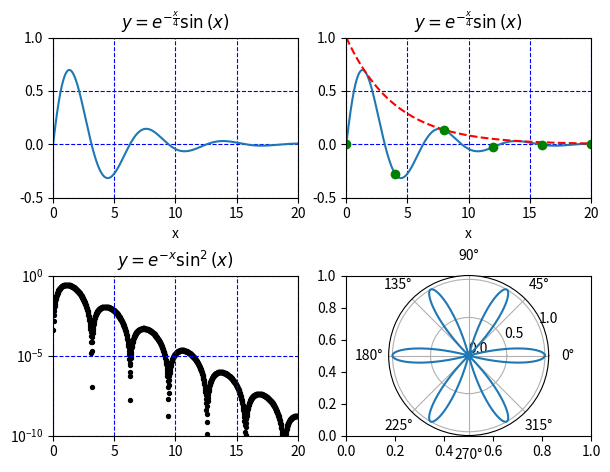

Source code (Python):
# -*- coding: utf-8 -*-
"""
Spyder Editor

This is a temporary script file.
"""
import numpy as np
import matplotlib.pyplot as plt
import matplotlib


def graph():
    
    #Define x-axes
    x = np.linspace(0,20,1000)
    sub_x = np.linspace(0,20,6)
    theta = np.linspace(0,2*np.pi,1000)
    
    
    # Define Subplots
    fig,ax = plt.subplots(2,2)
    ax[1,1] = plt.subplot(224,polar=True) # One must be polar
    
    # Define Equations
    y1 = np.exp(-x/4)*np.sin(x)
    sub_y1 = np.exp(-sub_x/4)*np.sin(sub_x)
    y2 = np.exp(-x)*(np.sin(x)**2)
    y3 = np.exp(-x/4)
    
    r1 = np.sin(theta*6+np.pi/2)
    
    # Plot x,y coordinates
    ax[0,0].plot(x,y1)
    
    ax[0,1].plot(x,y1,color='C0')
    ax[0,1].plot(x,y3,c='red',linestyle='--')
    #ax[0,1].scatter(sub_x,sub_y1)
    ax[0,1].plot(sub_x,sub_y1,color='green',marker='o',linestyle='')

    
    ax[1,0].scatter(x,y2,s=8,c='k')
    ax[1,1].plot(theta,r1)
    
    # Formatting
    fig.tight_layout(pad=2,h_pad=2,w_pad=.5)
    

    
    # Set titles
    ax[0,0].set_title(r'$y = e^{-\frac{x}{4}}\sin{(x)}$')
    ax[0,1].set_title(r'$y = e^{-\frac{x}{4}}\sin{(x)}$')
    ax[1,0].set_title(r'$y = e^{-x}\sin^{2}{(x)}$')
    
    # Set x-axis labels
    ax[0,0].set_xlabel('x')
    ax[0,1].set_xlabel('x')
        
    # Set axis limits
    ax[0,0].set_ylim(-.5,1)
    ax[0,1].set_ylim(-.5,1)    
    ax[1,1].set_ylim(0,1.05)
    
    # Set log axis scale
    ax[1,0].set_yscale('log')
    ax[1,0].set_ylim(ymin=10**-10,ymax=10**0)

    # Set interior plot margins
    ax[0,0].margins(0)
    ax[0,1].margins(0)
    ax[1,0].margins(0)

    # Set axis ticks
    cartesian_xticks = [0,5,10,15,20]
    ax[0,0].set_xticks(cartesian_xticks)
    ax[0,1].set_xticks(cartesian_xticks)
    ax[1,0].set_xticks(cartesian_xticks)
    
    ax[0,0].set_yticks([-.5,0,.5,1])
    ax[0,1].set_yticks([-.5,0,.5,1])
    ax[1,0].set_yticks([10**-10,10**-5,10**0])
    ax[1,0].get_yaxis().get_major_formatter().labelOnlyBase = False # Setting log axis ticks requires this
    ax[1,1].set_yticks([0,0.5,1])
    
    # Set grids on axis ticks
    ax[0,0].grid(True,color='b',linestyle='--')
    ax[0,1].grid(True,color='b',linestyle='--')
    ax[1,0].grid(True,color='b',linestyle='--')
    ax[1,1].grid(True)
    

    return

if __name__ == '__main__':
    plt.close()
    graph()
    